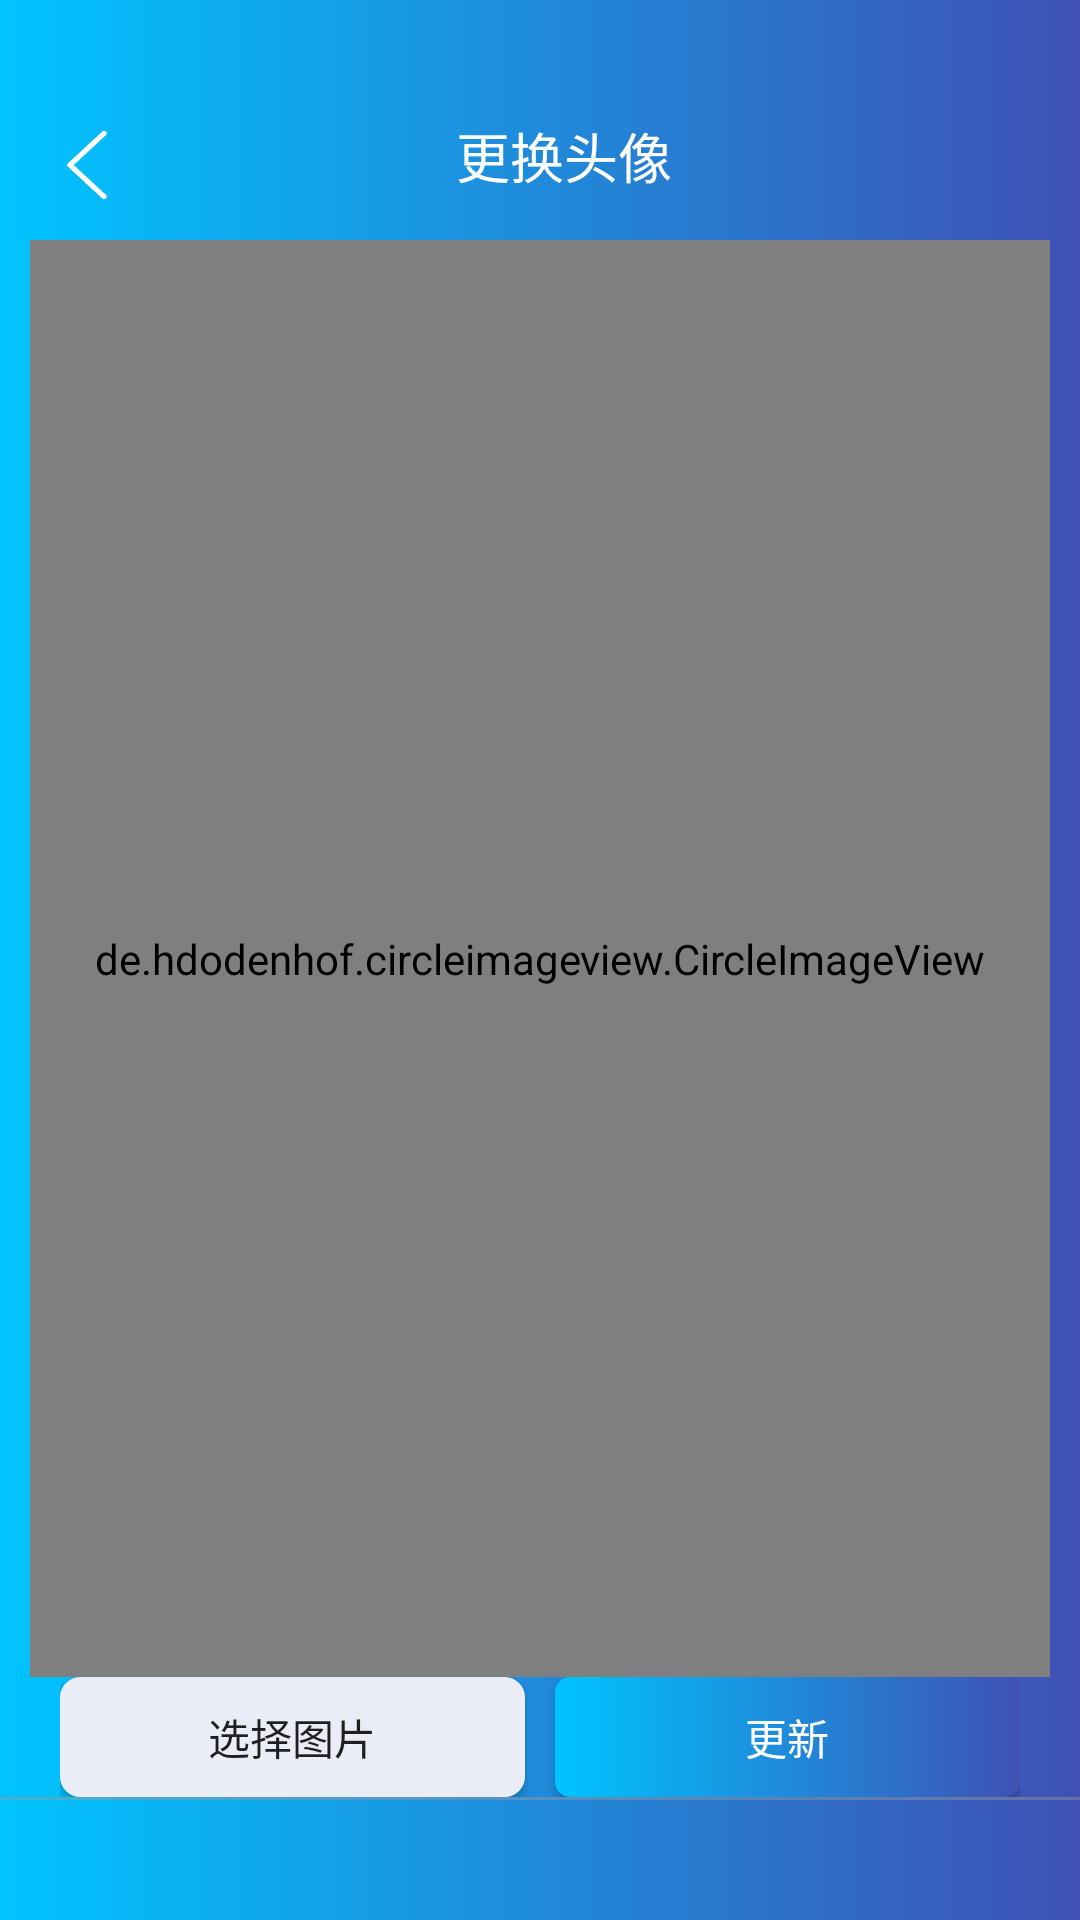

The Android layout XML behind this screen, and the referenced resources:
<!-- AndroidManifest.xml: application theme Theme.AppCompat.Light.NoActionBar -->
<!-- res/layout/activity_update_user_avatar.xml -->
<?xml version="1.0" encoding="utf-8"?>
<LinearLayout xmlns:android="http://schemas.android.com/apk/res/android"
    android:layout_width="match_parent"
    android:layout_height="match_parent"
    android:background="@drawable/toolbar_ground"
    xmlns:app="http://schemas.android.com/apk/res-auto"
    android:orientation="vertical">
    <View
        android:id="@+id/statusbar"
        android:layout_width="match_parent"
        android:background="@drawable/toolbar_ground"
        android:layout_height="24dp"/>
    <Toolbar
        android:layout_width="match_parent"
        android:layout_height="?attr/actionBarSize"
        android:background="@drawable/toolbar_ground"
        android:id="@+id/manage_toolbar_sigText"
        app:contentInsetLeft="0dp"
        app:contentInsetStart="0dp"
        app:contentInsetRight="0dp"
        app:contentInsetEnd="0dp"
        >
        <RelativeLayout
            android:layout_width="match_parent"
            android:layout_height="50dp"
            android:paddingTop="15dp"
            >
            <TextView
                android:id="@+id/manage_back"
                android:focusable="true"
                android:clickable="true"
                android:layout_width="26dp"
                android:layout_height="26dp"
                android:background="@drawable/back"
                android:layout_gravity="center"
                android:textColor="#ffffff"
                />
            <TextView
                android:id="@+id/manage_sigText_toolbarName"
                android:layout_width="wrap_content"
                android:layout_height="match_parent"
                android:layout_centerInParent="true"
                android:layout_gravity="center"
                android:textSize="18sp"
                android:text="更换头像"

                android:gravity="center"
                android:textColor="#ffffff"/>
        </RelativeLayout>
    </Toolbar>

    <de.hdodenhof.circleimageview.CircleImageView
        android:id="@+id/iv_show_image"
        android:layout_marginStart="10dp"
        android:layout_marginEnd="10dp"
        android:layout_width="match_parent"
        android:layout_height="0dp"
        android:layout_weight="1" />

    <LinearLayout
        android:paddingStart="20dp"
        android:paddingEnd="20dp"
        android:orientation="horizontal"
        android:layout_width="match_parent"
        android:layout_height="wrap_content">

        <Button
            android:layout_marginEnd="5dp"
            android:id="@+id/bt_local_image"
            android:layout_width="80dp"
            android:layout_height="40dp"
            android:layout_weight="1"
            android:background="@drawable/background_addnew_declined"
            android:text="选择图片"
            />

        <Button
            android:layout_marginStart="5dp"
            android:id="@+id/bt_update"
            android:layout_width="80dp"
            android:layout_height="40dp"
            android:layout_gravity="right"
            android:layout_weight="1"
            android:textColor="#ffffff"
            android:background="@drawable/background_addnew_accept"
            android:text="更新"/>
    </LinearLayout>
    <View
        android:layout_width="match_parent"
        android:layout_height="1dp"
        android:background="#74999999"/>
    <View
        android:id="@+id/nav_bar"
        android:layout_width="match_parent"
        android:layout_height="40dp"/>
</LinearLayout>
<!-- resources referenced by this layout -->
<resources>
  <!-- drawable back: png bitmap (drawable-hdpi, 2259 bytes) -->
  <!-- drawable background_addnew_accept (drawable) -->
  <?xml version="1.0" encoding="utf-8"?>
  <layer-list
      xmlns:android="http://schemas.android.com/apk/res/android">
      <item>
          <shape
              xmlns:android="http://schemas.android.com/apk/res/android"
              android:shape="rectangle">
              <solid
                  android:color="#00C4FF"/>
  
              <corners
                  android:radius="5dip"
                  />
              <gradient
                  android:angle="0"
                  android:startColor="@color/colorQQ"
                  android:endColor="#3F51B5"/>
              <stroke
                  android:width="0px"
                  android:color="#00C4FF"/>
          </shape>
      </item>
  </layer-list>
  <!-- drawable background_addnew_declined (drawable) -->
  <?xml version="1.0" encoding="utf-8"?>
  <layer-list
      xmlns:android="http://schemas.android.com/apk/res/android">
      <item>
          <shape
              xmlns:android="http://schemas.android.com/apk/res/android"
              android:shape="rectangle">
              <solid
                  android:color="#EAEDF6"/>
              <corners
                  android:radius="6dip"
                  />
              <stroke
                  android:width="5px"
                  android:color="#EAEDF6"/>
          </shape>
      </item>
  </layer-list>
  <!-- drawable toolbar_ground (drawable) -->
  <?xml version="1.0" encoding="utf-8"?>
  <layer-list
      xmlns:android="http://schemas.android.com/apk/res/android">
      <item>
          <shape
              xmlns:android="http://schemas.android.com/apk/res/android"
              android:shape="rectangle">
              <solid
                  android:color="#00C4FF"/>
  
              <corners
                  android:radius="0dip"
                  />
              <gradient
                  android:angle="0"
                  android:startColor="@color/colorQQ"
                  android:endColor="#3F51B5"/>
              <stroke
                  android:width="0px"
                  android:color="#00C4FF"/>
          </shape>
      </item>
  </layer-list>
  <color name="colorQQ">#00C4FF</color>
</resources>
